Labelled photos from "Dataset", an image-classification folder in Safabelle/Makara. The possible labels are: bika ambon, kerak telor, martabak manis, martabak telor, papeda maluku, seblak.

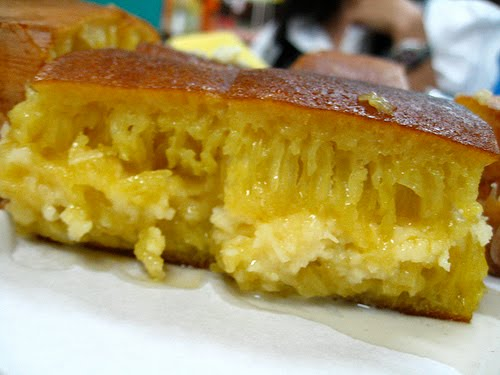
Label: martabak manis

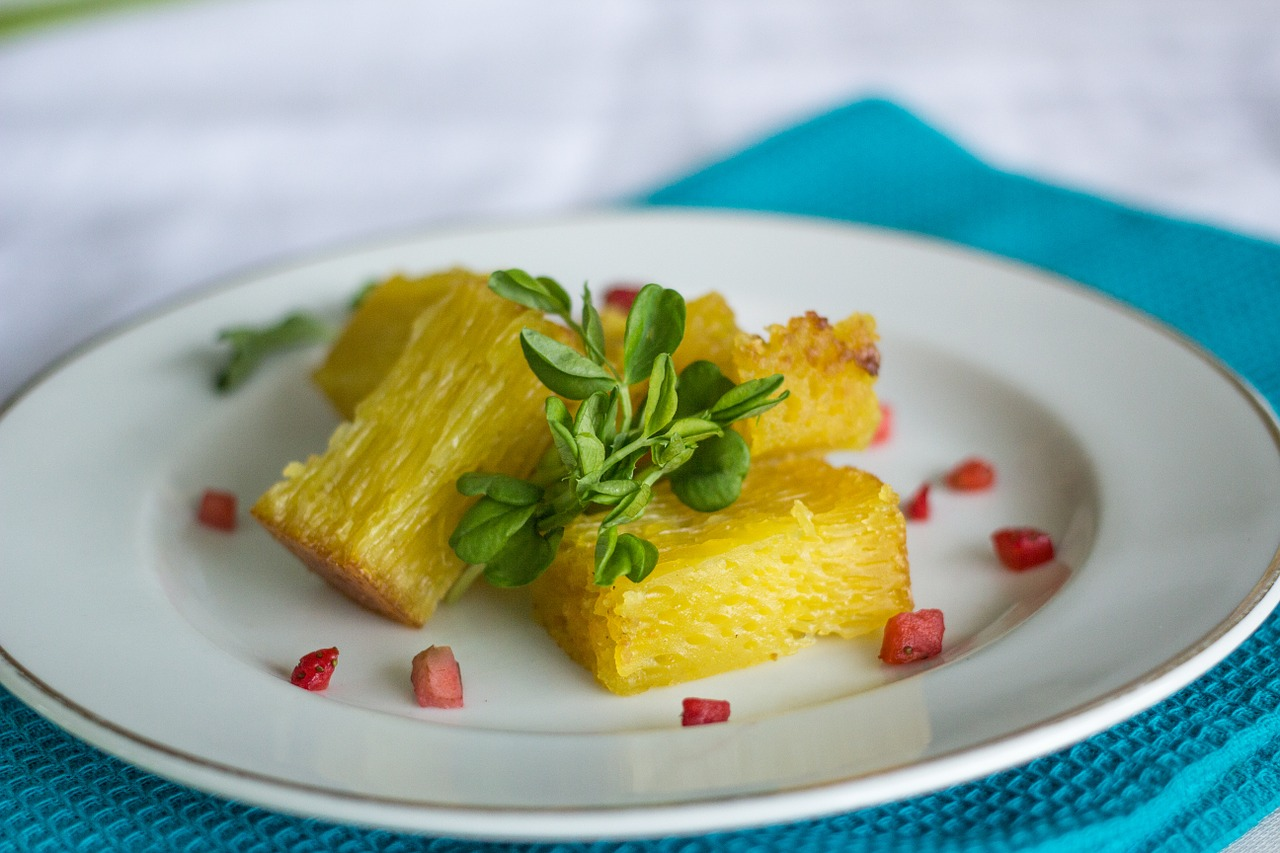
Label: bika ambon

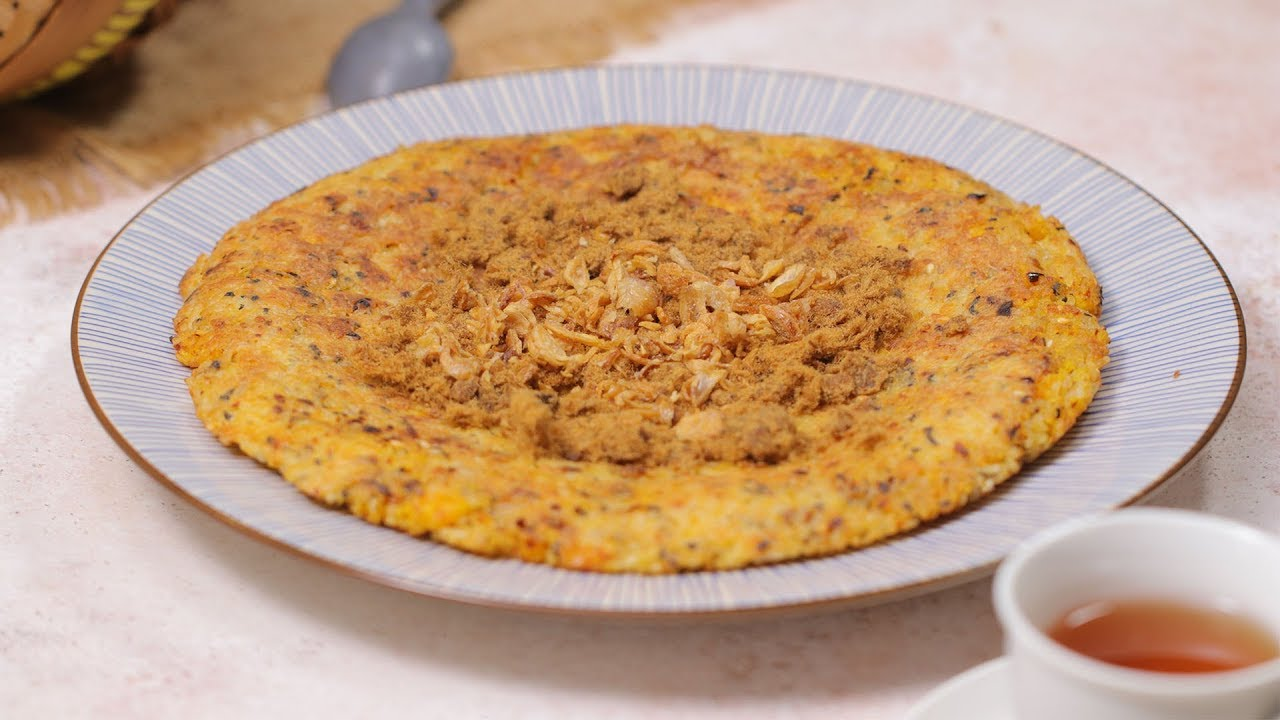
Label: kerak telor

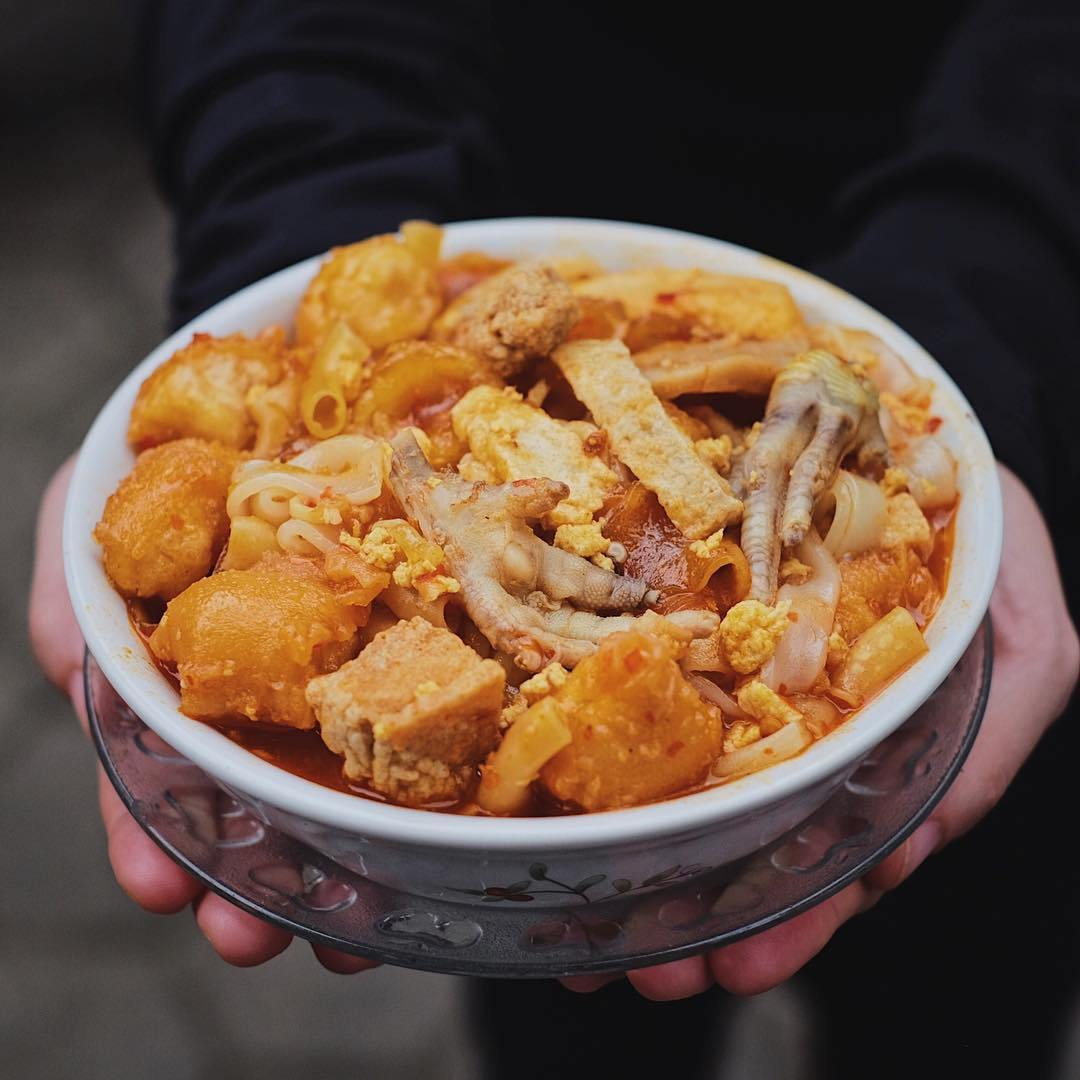
Label: seblak

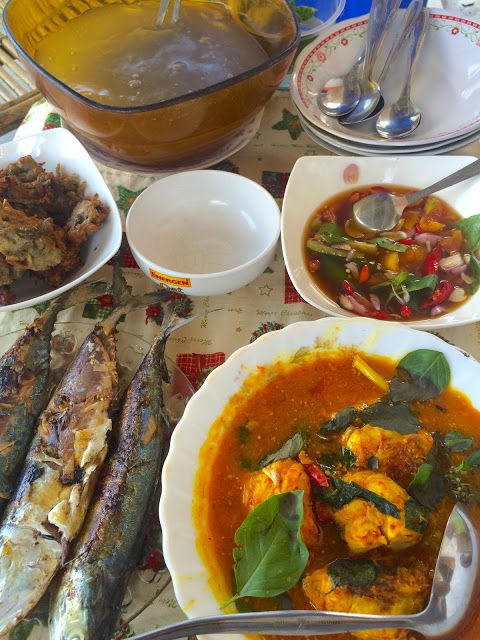
Label: papeda maluku

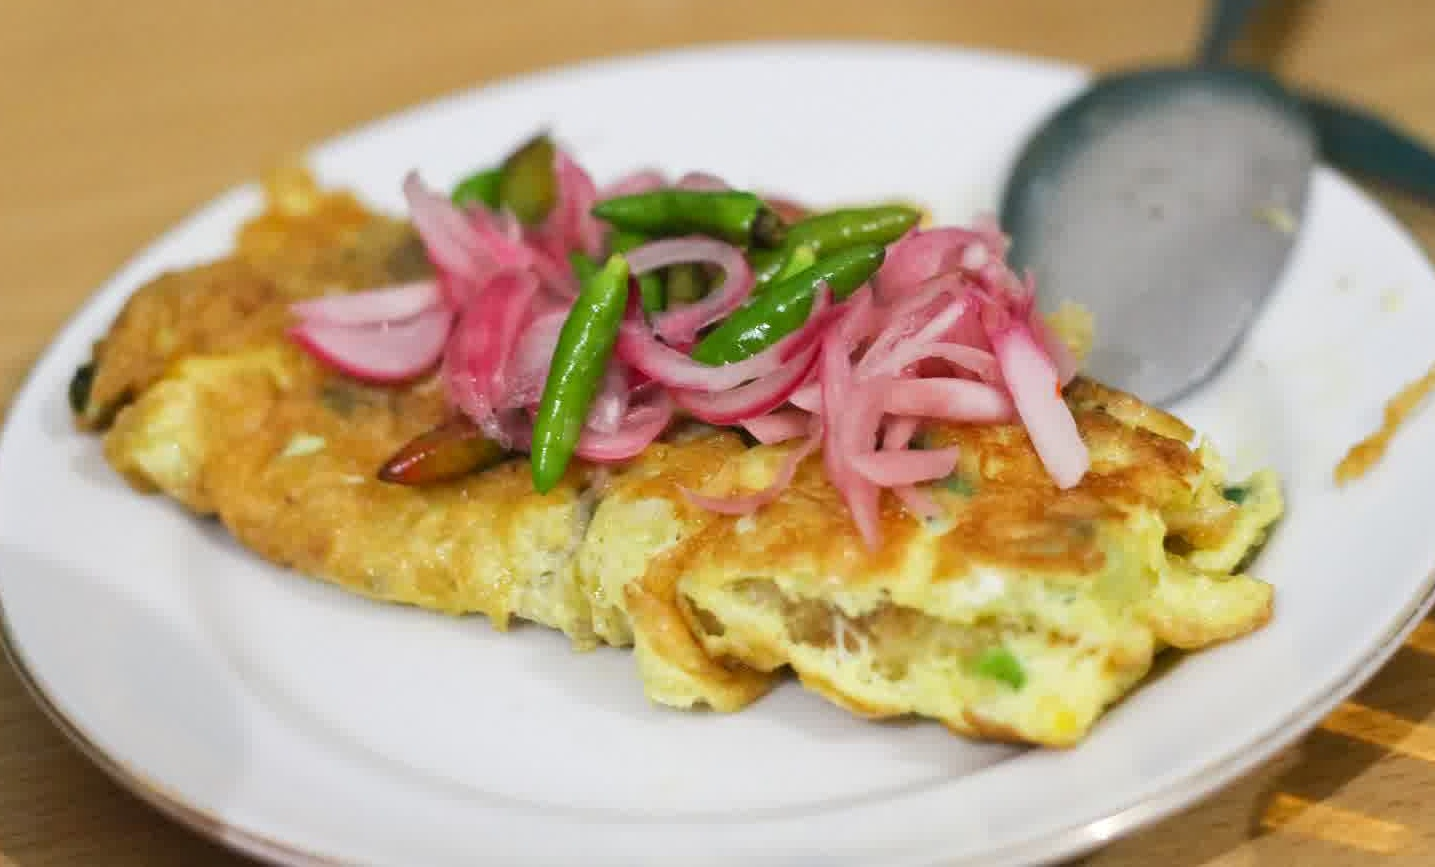
Label: martabak telor
